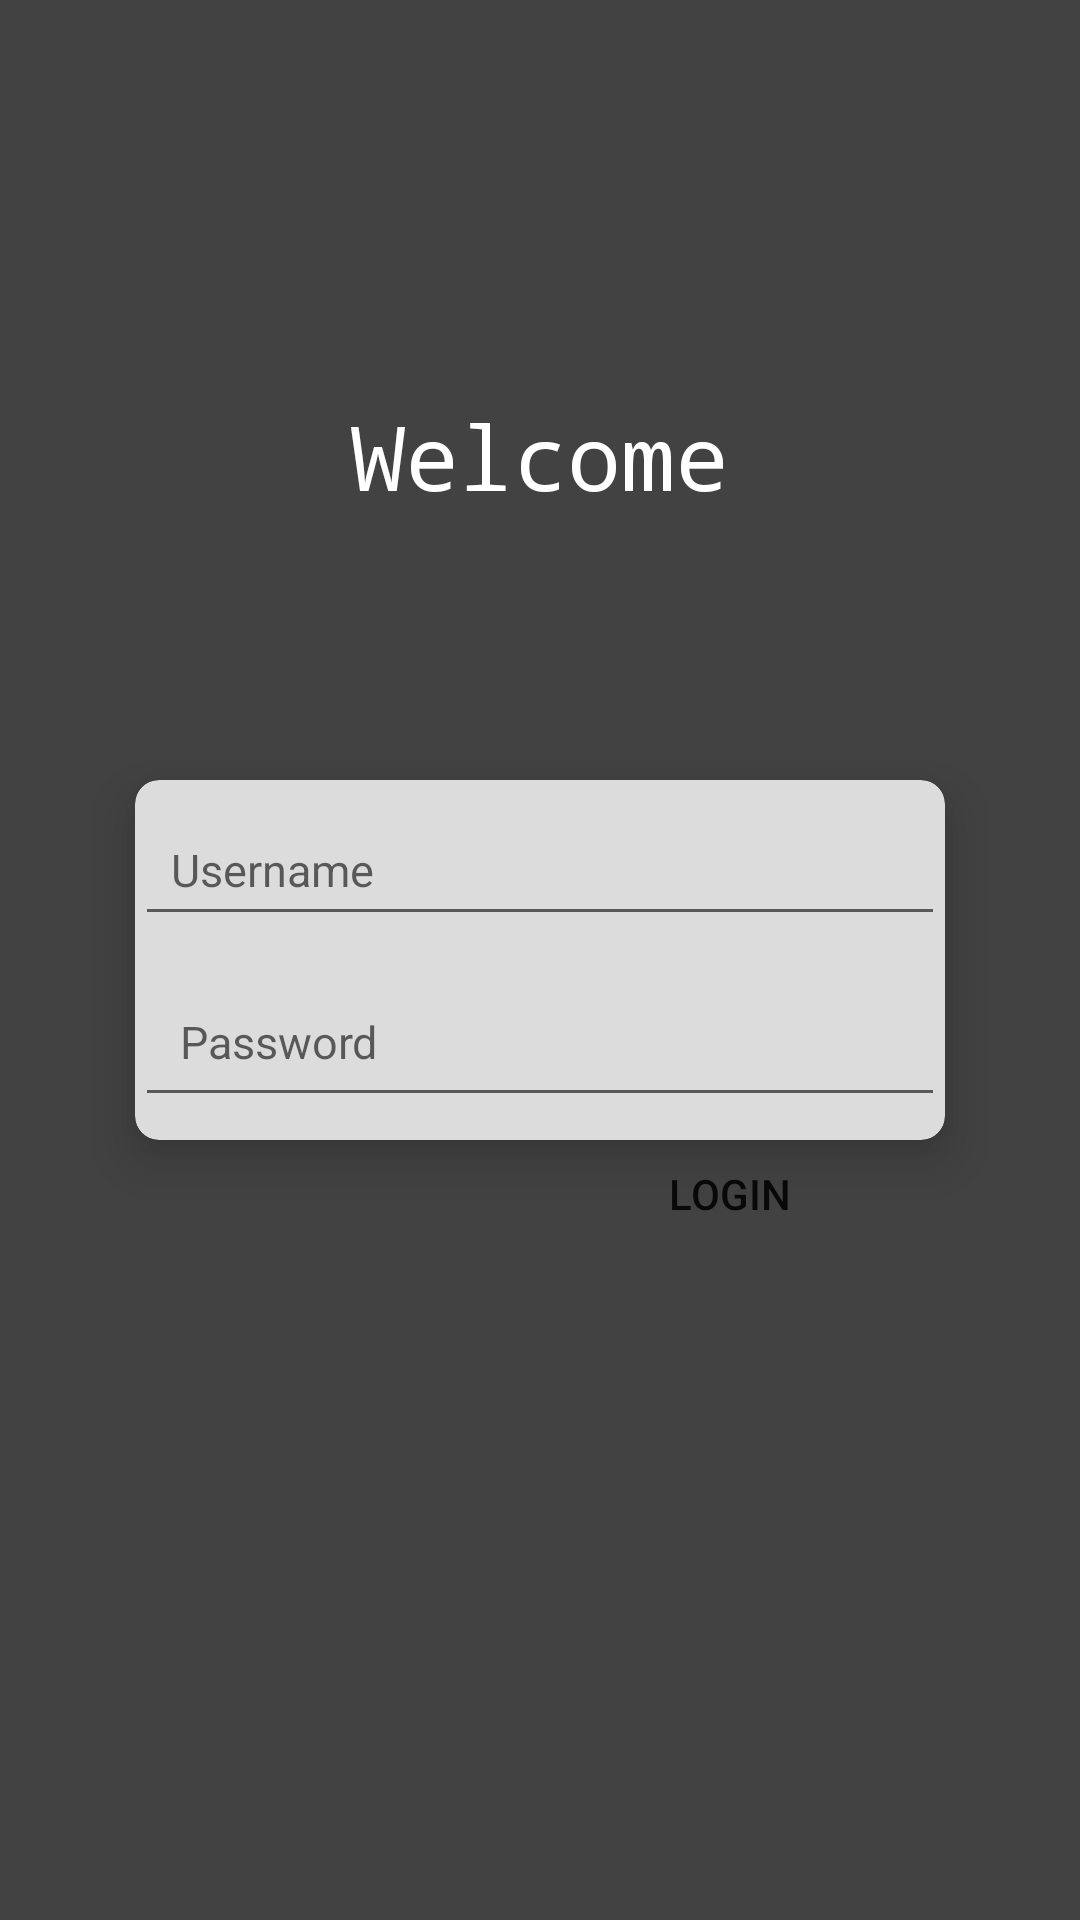

Layout XML and referenced resources for this Android screen:
<!-- AndroidManifest.xml: application theme AppTheme -->
<!-- res/layout/activity_login.xml -->
<?xml version="1.0" encoding="utf-8"?>
<android.support.constraint.ConstraintLayout xmlns:android="http://schemas.android.com/apk/res/android"
    xmlns:app="http://schemas.android.com/apk/res-auto"
    xmlns:tools="http://schemas.android.com/tools"
    android:layout_width="match_parent"
    android:layout_height="match_parent"
    android:background="@color/cardview_dark_background"
    tools:context="com.karandeepsingh.scoreupdate.LoginActivity"
    android:orientation="vertical">
    <TextView
        android:layout_width="0dp"
        android:layout_height="wrap_content"
        android:text="Welcome"
        android:textSize="30sp"
        android:textAlignment="center"
        android:textColor="@color/cardview_light_background"
        android:typeface="monospace"
        app:layout_constraintLeft_toLeftOf="parent"
        app:layout_constraintRight_toRightOf="parent"
        app:layout_constraintHorizontal_bias="0.0"
        android:layout_marginBottom="88dp"
        app:layout_constraintBottom_toTopOf="@+id/cardView4" />

    <android.support.v7.widget.CardView
        android:layout_width="0dp"
        android:layout_height="120dp"
        android:layout_marginLeft="45dp"
        android:layout_marginRight="45dp"
        android:layout_gravity="center_vertical"
        app:cardCornerRadius="8dp"
        app:cardBackgroundColor="#DCDCDC"
        app:cardElevation="10dp"
        app:layout_constraintBottom_toBottomOf="parent"
        app:layout_constraintLeft_toLeftOf="parent"
        app:layout_constraintRight_toRightOf="parent"
        app:layout_constraintTop_toTopOf="parent"
        android:id="@+id/cardView4"
        android:layout_marginStart="45dp"
        android:layout_marginEnd="45dp">

        <LinearLayout
            android:layout_width="match_parent"
            android:layout_height="match_parent"
            android:gravity="center"
            android:orientation="vertical">

            <EditText
                android:id="@+id/editText"
                android:layout_width="match_parent"
                android:layout_height="wrap_content"
                android:layout_gravity="center"
                android:ems="10"
                android:textSize="15sp"
                android:padding="12dp"
                android:hint="Username" />

            <EditText
                android:id="@+id/editText2"
                android:layout_width="match_parent"
                android:layout_height="wrap_content"
                android:layout_gravity="center"
                android:ems="10"
                android:padding="15dp"
                android:layout_marginTop="10dp"
                android:textSize="15sp"
                android:hint="Password" />


        </LinearLayout>
    </android.support.v7.widget.CardView>

    <Button
        android:id="@+id/loginButton"
        android:layout_width="116dp"
        android:layout_height="43dp"
        android:layout_gravity="center"
        android:background="@drawable/mybutton"
        android:text="Login"
        android:layout_below="@+id/cardView4"
        android:layout_alignRight="@+id/cardView4"
        android:layout_alignEnd="@+id/cardView4"
        app:layout_constraintLeft_toLeftOf="@+id/cardView4"
        app:layout_constraintRight_toRightOf="@+id/cardView4"
        android:layout_marginRight="8dp"
        android:layout_marginLeft="8dp"
        android:paddingTop="7dp"
        app:layout_constraintTop_toTopOf="@+id/cardView4"
        android:layout_marginTop="113dp"
        app:layout_constraintHorizontal_bias="0.956" />
</android.support.constraint.ConstraintLayout>
<!-- resources referenced by this layout -->
<resources>
  <style name="AppTheme" parent="Theme.AppCompat.Light.DarkActionBar">
          
          <item name="colorPrimary">@color/colorPrimary</item>
          <item name="colorPrimaryDark">@color/colorPrimaryDark</item>
          <item name="colorAccent">@color/colorAccent</item>
      </style>
  <!-- not gathered from this repository: default colours our renderer supplied (Android Studio template values) -->
  <color name="colorPrimary">#FF6200EE</color>
  <color name="colorPrimaryDark">#FF3700B3</color>
  <color name="colorAccent">#FF03DAC5</color>
</resources>
